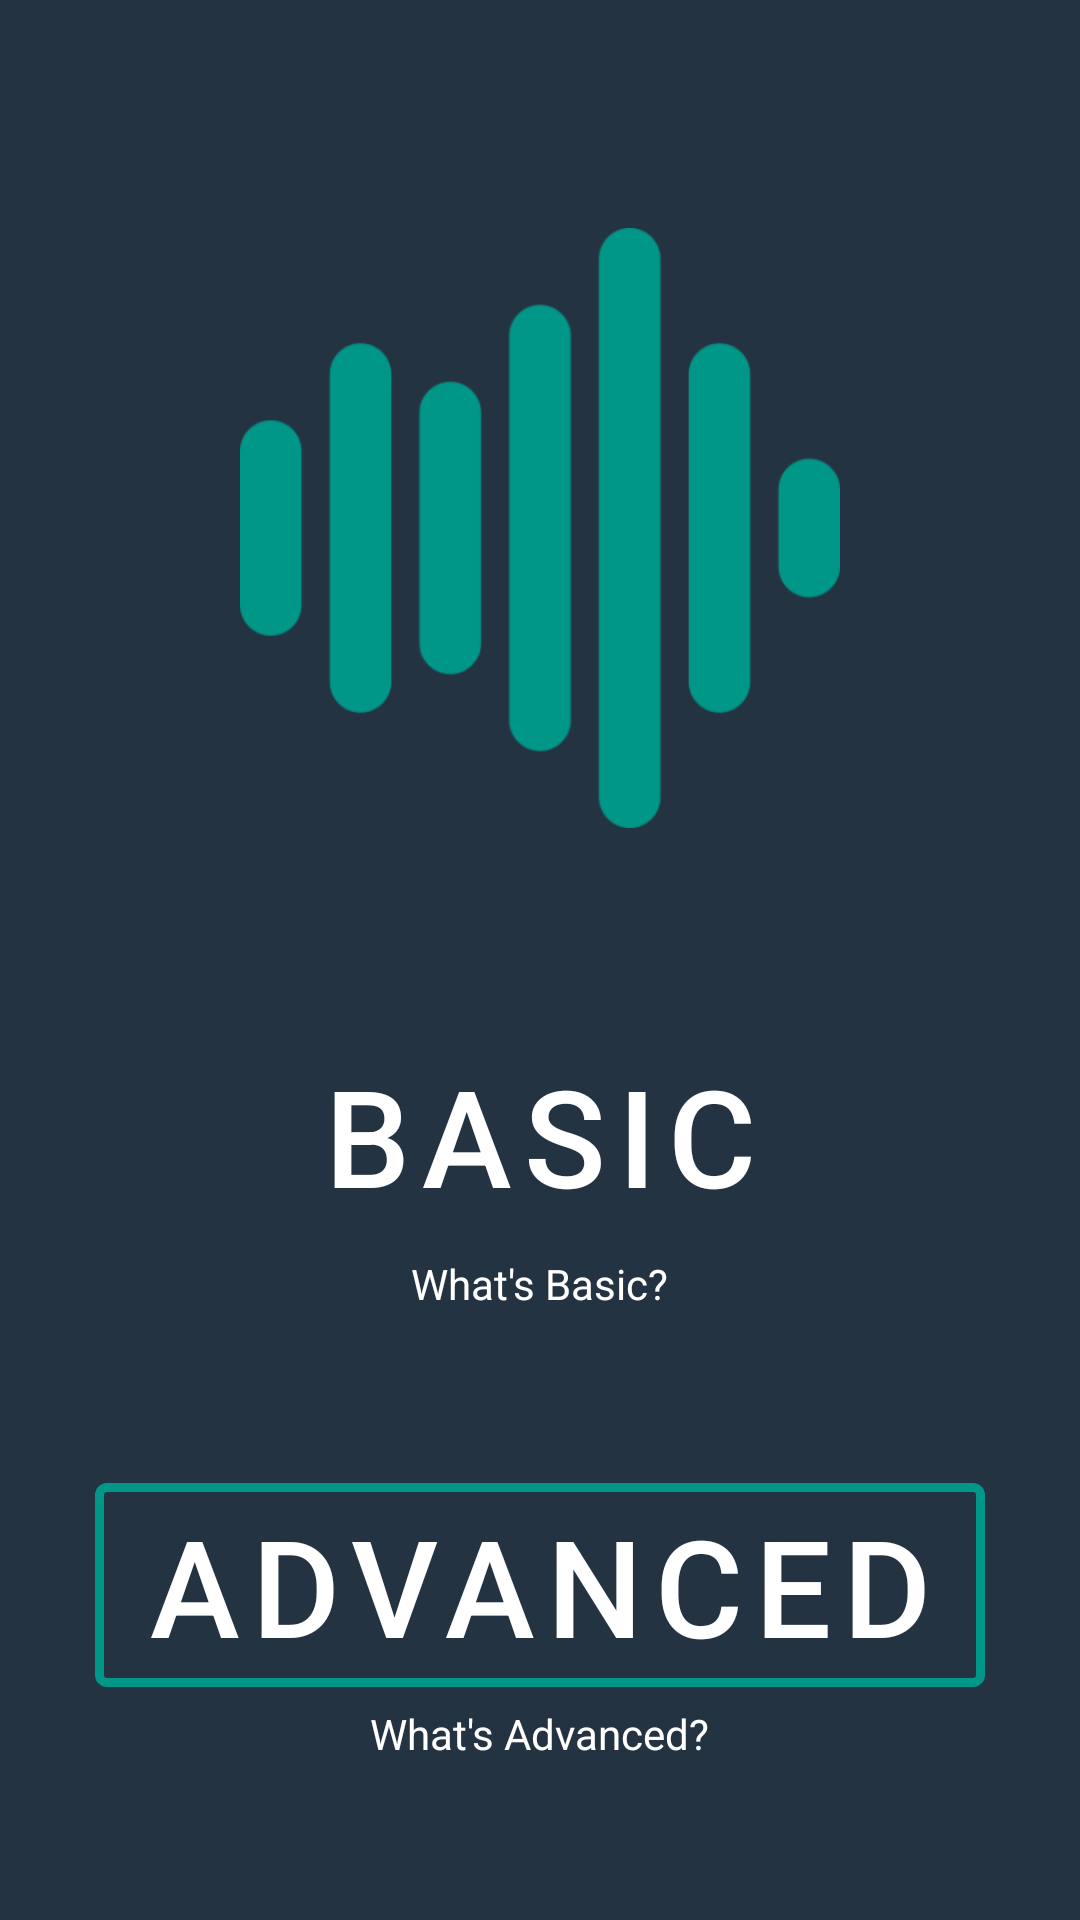

Layout XML and referenced resources for this Android screen:
<!-- AndroidManifest.xml: application theme mainTheme -->
<!-- res/layout/options.xml -->
<?xml version="1.0" encoding="utf-8"?>
<RelativeLayout xmlns:android="http://schemas.android.com/apk/res/android"
    xmlns:app="http://schemas.android.com/apk/res-auto"
    android:layout_width="fill_parent"
    android:layout_height="fill_parent"
    android:background="#243342"
    android:fitsSystemWindows="true"
    android:orientation="vertical" >

    <RelativeLayout
        android:layout_width="match_parent"
        android:layout_height="wrap_content"
        android:id="@+id/TopBanner"
        android:layout_marginTop="50dp">
        <ImageView
            android:id="@+id/imageView1"
            android:layout_width="200dp"
            android:layout_height="200dp"
            android:layout_alignParentTop="true"
            android:layout_centerHorizontal="true"
            android:layout_marginTop="26dp"
            android:src="@drawable/music" />

    </RelativeLayout>



        <RelativeLayout
            android:layout_width="match_parent"
            android:layout_height="wrap_content"
            android:layout_below="@+id/TopBanner"
            android:layout_alignParentBottom="true"
            android:gravity="center_horizontal|center_vertical"
            android:layout_centerInParent="true">

            <TextView
                android:id="@+id/whatBasic"
                android:layout_width="wrap_content"
                android:layout_height="wrap_content"
                android:layout_below="@+id/basic"
                android:layout_centerInParent="true"
                android:text="What's Basic?"
                android:textColor="#ffffffff" />

            <com.google.android.material.button.MaterialButton
                android:id="@+id/advanced"
                android:layout_width="wrap_content"
                android:layout_height="wrap_content"
                android:layout_below="@+id/basic"
                android:layout_centerHorizontal="true"
                android:layout_marginTop="70dp"
                android:text="Advanced"
                android:textColor="#fff"
                android:textSize="45sp"
                app:strokeColor="@color/colorPrimary"
                app:strokeWidth="3dp"
                app:rippleColor="#243342"
                style="@style/Widget.MaterialComponents.Button.OutlinedButton"/>

            <TextView
                android:id="@+id/whatAdvanced"
                android:layout_width="wrap_content"
                android:layout_height="wrap_content"
                android:layout_below="@+id/advanced"
                android:layout_centerInParent="true"
                android:text="What's Advanced?"
                android:textColor="#ffffffff" />

            <com.google.android.material.button.MaterialButton
                android:id="@+id/basic"
                android:layout_width="wrap_content"
                android:layout_height="wrap_content"
                android:layout_alignParentTop="true"
                android:layout_centerHorizontal="true"
                android:layout_marginTop="10dp"
                android:background="@color/design_default_color_secondary"
                android:text="Basic"
                android:textColor="#fff"
                android:textSize="45sp"
                app:strokeColor="@color/colorPrimary"
                app:strokeWidth="3dp"
                app:rippleColor="#243342"
                style="@style/Widget.MaterialComponents.Button.OutlinedButton"/>

        </RelativeLayout>
</RelativeLayout>
<!-- resources referenced by this layout -->
<resources>
  <color name="colorPrimary">#009688</color>
  <!-- drawable music: png bitmap (drawable-xxxhdpi-v4, 13475 bytes) -->
  <style name="mainTheme" parent="@style/Theme.MaterialComponents.Light">
          <item name="checkboxStyle">@style/Widget.MaterialComponents.CompoundButton.CheckBox</item>
          <item name="popupMenuStyle">@style/Widget.MaterialComponents.PopupMenu</item>
          <item name="android:contextPopupMenuStyle">@style/Widget.MaterialComponents.PopupMenu.ContextMenu</item>
          <item name="actionOverflowMenuStyle">@style/Widget.MaterialComponents.PopupMenu.Overflow</item>
          <item name="android:enforceStatusBarContrast" tools:targetApi="q">true</item>
          <item name="isMaterialTheme">true</item>
          <item name="colorAccent">@color/colorPrimary</item>
          <item name="android:colorAccent">@color/colorPrimary</item>
          <item name="android:color">#f7f7f7</item>
      </style>
</resources>
